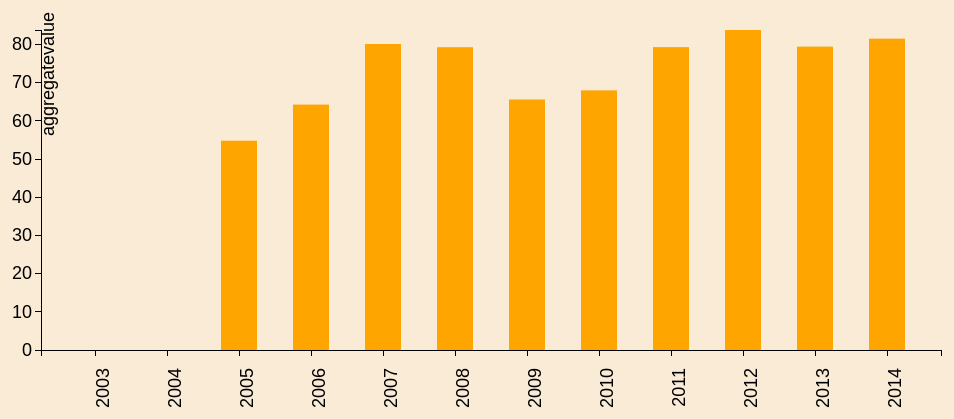
D3 v3 page, settled after 360 driven frames (6 s of simulated time); the page loaded 1 data file(s).


    var margin = {
            top: 30,
            right: 20,
            bottom: 150,
            left: 80
        },
        width = 1000 - margin.left - margin.right,
        height = 500 - margin.top - margin.bottom;
    var svg = d3.select("body").append("svg")
        .attr("width", width + margin.left + margin.right)
        .attr("height", height + margin.top + margin.bottom)
        .append("g")
        .attr("transform", "translate(" + margin.left + "," + margin.top + ")");

    //define x,y scale
    var x = d3.scale.ordinal()
        .rangeRoundBands([0, width], .5);

    var y = d3.scale.linear()
        .range([height, 0]);

    //define X-Axis
    var xAxis = d3.svg.axis()
        .scale(x)
        .orient("bottom");
    //define Y-Axis
    var yAxis = d3.svg.axis()
        .scale(y)
        .orient("left");

    d3.json("json/commercialcrops.json", function(error, data) {
        if (error) throw error;
        data.forEach(function(d) {
            d.aggregatevalue = +d.aggregatevalue;
            d.Year = d.Year;
        });

        //Define the domains of X and Y axis
        x.domain(data.map(function(d) {
            return d.Year;
        }));
        y.domain([0, d3.max(data, function(d) {
            return d.aggregatevalue;
        })]);

        svg.append("g")
            .attr("class", "x axis")
            .attr("transform", "translate(0," + height + ")")
            .call(xAxis)
            .selectAll("text")
            .attr("transform", "rotate(-90)")
            .attr("dx", "-1em")
            .attr("dy", ".25em")
            .style("text-anchor", "end")
            .style("font-size", "18px");

        //draw the label on X-axis
        svg.append("g")
        .append("text")
        .style("font-size", "18px")
        .attr("transform", "translate(0, "+width/2+")")
        .attr("dx", "60em")
        .attr("dy", "-9em")
        .style("text-anchor", "end")
        .text("croptype");

        svg.append("g")
            .attr("class", "y axis")
            .call(yAxis)
            .style("font-size", "18px")
            .append("text")
            .attr("transform", "rotate(-90)")
            .attr("dx", "1em")
            .attr("dy", ".71em")
            .style("text-anchor", "end")
            .text("aggregatevalue");

        //draw the bars
        svg.selectAll(".bar")
            .data(data)
            .enter().append("rect")
            .attr("class", "bar")
            .attr("x", function(d) {
                return x(d.Year);
            })
            .attr("width", x.rangeBand())
            .attr("y", function(d) {
                return y(d.aggregatevalue);
            })
            .attr("height", function(d) {
                return height - y(d.aggregatevalue);
            })
            .text("Year");

        //draw the value on the top of the bar
        svg.selectAll("text")
            .data(data)
            .enter()
            .append("text")
            .text(function(d) {
                return parseInt(d.aggregatevalue);
            })
            .attr("x", function(d) {
                return x(d.croptype) + x.rangeBand / 2;
            })
            .attr("y", function(d) {
                return y(d.aggregatevalue) + 12;
            })
            .style("fill", "red")
            .style("text-anchor", "middle");
    });
    

### data: json/commercialcrops.json
[
 {
  "Year": "2003",
  "aggregatevalue": 0
 },
 {
  "Year": "2004",
  "aggregatevalue": 0
 },
 {
  "Year": "2005",
  "aggregatevalue": 54.81
 },
 {
  "Year": "2006",
  "aggregatevalue": 64.27
 },
 {
  "Year": "2007",
  "aggregatevalue": 80.14
 },
 {
  "Year": "2008",
  "aggregatevalue": 79.3
 },
 {
  "Year": "2009",
  "aggregatevalue": 65.61
 },
 {
  "Year": "2010",
  "aggregatevalue": 67.99
 },
 "... 4 more items"
]